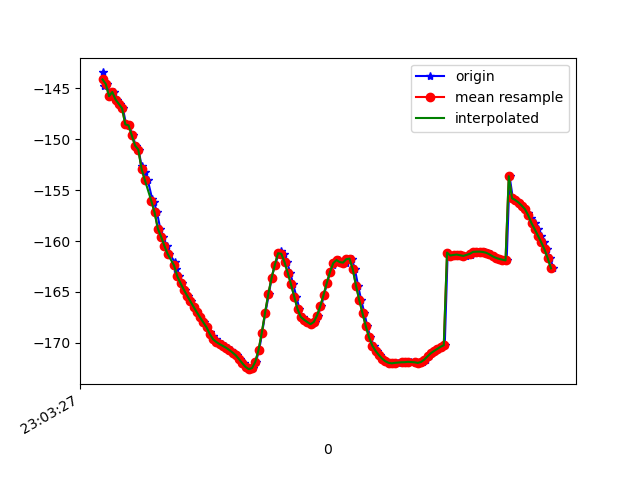

Source data for this figure (header and first rows):
1617836607542, 532251100665436, -143.44434, 21.58404, -22.030172
1617836607552, 532251119896206, -144.8, 22.35, -21.35
1617836607570, 532251139126976, -144.6, 22.17, -21.39
1617836607590, 532251158357746, -145.8, 22.36, -20.56
1617836607608, 532251177588516, -145.4, 22.26, -21.22
1617836607628, 532251196819286, -146.1, 22.01, -20.67
1617836607650, 532251216050056, -146.5, 22.71, -21.33
1617836607665, 532251235280826, -147, 22.32, -21.33
1617836607685, 532251254511596, -148.5, 22.73, -20.89
1617836607704, 532251273869986, -148.6, 22.72, -21.36
1617836607725, 532251293100756, -149.6, 22.63, -20.82
1617836607744, 532251312331526, -150.6, 23.58, -21.17
1617836607762, 532251331562296, -151, 23.44, -21.28
1617836607780, 532251350793066, -152.6, 23.64, -20.4
1617836607799, 532251370023836, -153.2, 24.16, -20.9
1617836607818, 532251389254606, -154, 24.53, -20.47
1617836607846, 532251408485376, -155.9, 25.53, -19.34
1617836607857, 532251427716146, -156.2, 26.17, -19.82
1617836607875, 532251446946916, -157.2, 26.65, -19.13
1617836607895, 532251466177686, -158.8, 27.86, -18.3
1617836607913, 532251485408456, -159.6, 28.34, -18.03
1617836607935, 532251504639226, -160.4, 28.29, -17.63
1617836607952, 532251523869996, -161.2, 28.26, -17.28
1617836607983, 532251543100766, -162, 28.41, -16.92
1617836607991, 532251562331536, -162.8, 28.63, -16.58
1617836608008, 532251581562306, -163.5, 28.78, -16.24
1617836608030, 532251600793076, -164.1, 28.85, -15.9
1617836608047, 532251620023846, -164.8, 28.89, -15.6
1617836608065, 532251639254616, -165.3, 28.95, -15.32
1617836608084, 532251658485386, -165.9, 29.02, -15.05
1617836608104, 532251677716156, -166.5, 29.06, -14.78
1617836608124, 532251696946926, -167, 29.07, -14.5
1617836608141, 532251716177696, -167.5, 29.08, -14.22
1617836608162, 532251735408466, -168, 29.13, -13.93
1617836608184, 532251754639236, -168.5, 29.22, -13.59
1617836608200, 532251773870006, -168.9, 29.32, -13.25
1617836608219, 532251793100776, -169.3, 29.42, -12.93
1617836608238, 532251812331546, -169.6, 29.5, -12.63
1617836608256, 532251831562316, -169.9, 29.55, -12.33
1617836608275, 532251850793086, -170.1, 29.57, -12.04
1617836608295, 532251870023856, -170.3, 29.6, -11.74
1617836608313, 532251889254626, -170.5, 29.69, -11.39
1617836608333, 532251908485396, -170.7, 29.81, -10.93
1617836608351, 532251927716166, -170.9, 30, -10.37
1617836608370, 532251946946936, -171.2, 30.26, -9.656
1617836608389, 532251966177706, -171.6, 30.54, -8.725
1617836608410, 532251985408476, -172, 30.76, -7.618
1617836608427, 532252004639246, -172.4, 30.89, -6.411
1617836608446, 532252023870016, -172.6, 30.89, -5.239
1617836608466, 532252043100786, -172.5, 30.75, -4.283
1617836608484, 532252062331556, -171.9, 30.47, -3.824
1617836608504, 532252081562326, -170.7, 30.02, -4.056
1617836608522, 532252100793096, -169, 28.94, -5.121
1617836608542, 532252120023866, -167.1, 26.66, -7.113
1617836608564, 532252139254636, -165.2, 23.6, -10.08
1617836608580, 532252158485406, -163.6, 20.33, -13.99
1617836608600, 532252177716176, -162.4, 17.36, -18.77
1617836608622, 532252196946946, -161.4, 14.67, -24.11
1617836608636, 532252216177716, -161, 11.89, -29.63
1617836608656, 532252235408486, -161.2, 9.031, -35.08
1617836608676, 532252254639256, -162.1, 6.376, -40.3
... 85 more rows
